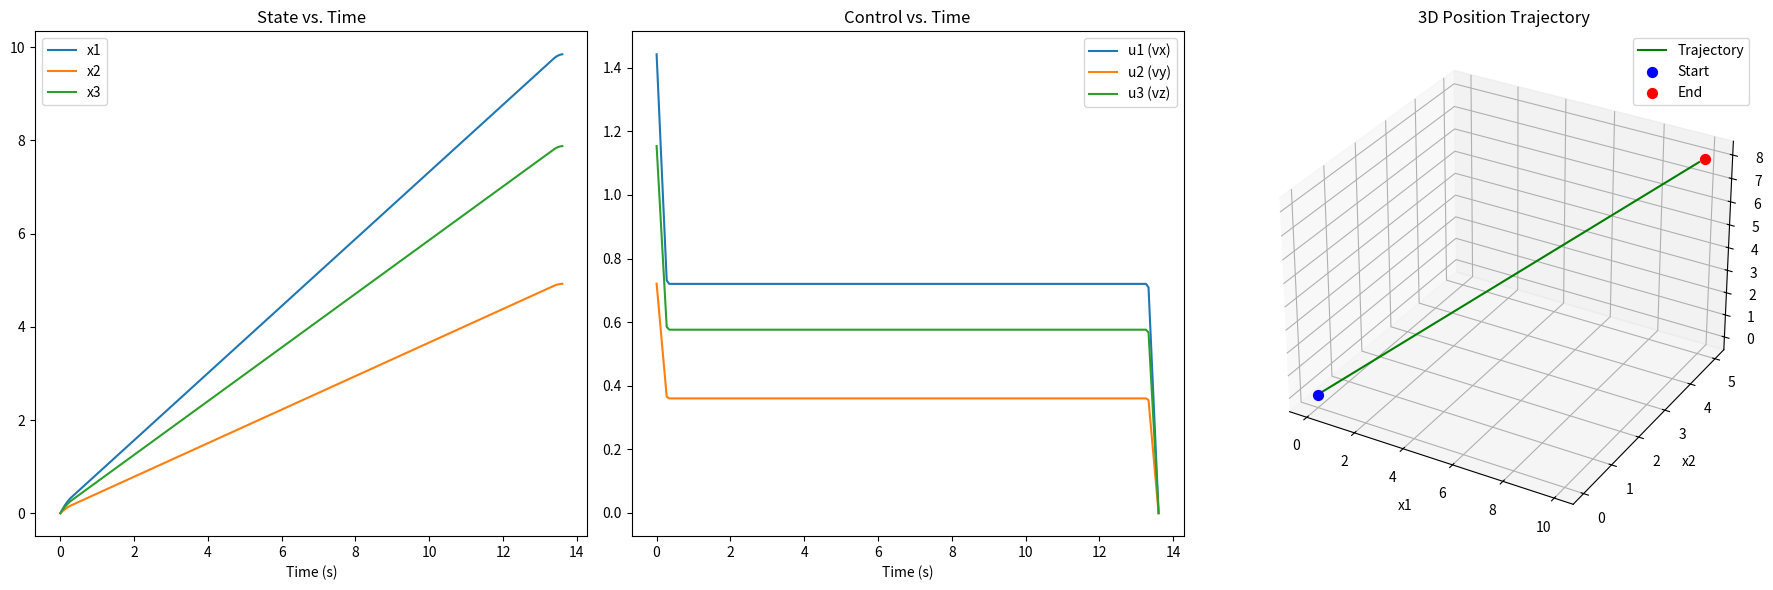

Recreate this plot in Python.
import matplotlib.pyplot as plt
import numpy as np
from scipy.optimize import minimize

# ==============================================================================
# 1. Define the Time-Scaled System, Cost, and Constraints
# ==============================================================================


def objective_function(vars_flat, n_nodes, w):
    """
    Calculates the total weighted cost from a flat vector of variables.
    The vector contains the control trajectory and the final time tf.
    """
    # --- Unpack variables ---
    tf = vars_flat[-1]
    u = vars_flat[:-1].reshape(n_nodes, 3)

    # Objective 1: Minimize time
    cost_time = tf

    # Objective 2: Minimize control effort (time-scaled)
    # J_effort = integral from 0 to 1 of ||u(τ)||^2 * tf dτ
    tau_nodes = np.linspace(0, 1, n_nodes)
    cost_effort = np.trapz(np.sum(u**2, axis=1), tau_nodes) * tf

    # --- Total Weighted Cost ---
    total_cost = w * cost_time + (1 - w) * cost_effort
    return total_cost


def constraint_function(vars_flat, n_nodes, x0, xf):
    """
    Calculates the final state error based on the scaled dynamics.
    """
    # --- Unpack variables ---
    tf = vars_flat[-1]
    u = vars_flat[:-1].reshape(n_nodes, 3)

    # --- Integrate scaled dynamics: dx/dτ = u(τ) * tf ---
    x_current = x0.copy()
    tau_nodes = np.linspace(0, 1, n_nodes)
    for i in range(n_nodes - 1):
        d_tau = tau_nodes[i + 1] - tau_nodes[i]
        # Dynamics are scaled by tf
        x_current += u[i] * tf * d_tau

    # Return the error between the simulated final state and the target
    return x_current - xf


# ==============================================================================
# 2. Main Optimization Setup
# ==============================================================================
if __name__ == "__main__":
    # --- Define Problem Parameters ---
    x0 = np.array([0.0, 0.0, 0.0])
    xf = np.array([10.0, 5.0, 8.0])
    n_nodes = 50

    # --- Multi-Objective Weight (TRY CHANGING THIS VALUE from 0.0 to 1.0) ---
    # w = 1.0 -> Minimize time only (aggressive, high effort)
    # w = 0.0 -> Minimize effort only (gentle, slow)
    # w = 0.5 -> Balanced approach
    w = 0.5

    # --- Initial Guess ---
    # Guess for control u and final time tf
    tf_guess = 10.0  # A reasonable guess for the final time
    u_guess_flat = np.tile((xf - x0) / tf_guess, (n_nodes, 1)).flatten()
    # Combine into a single vector of decision variables
    vars_initial_guess = np.concatenate([u_guess_flat, [tf_guess]])

    # --- Bounds ---
    # No bounds on control u, but tf must be positive
    bounds = [(None, None)] * (3 * n_nodes) + [(0.01, None)]

    # --- Constraints ---
    constraints = {"type": "eq", "fun": constraint_function, "args": (n_nodes, x0, xf)}

    # --- Run the Optimization ---
    print(f"🚀 Starting optimization with weight w = {w}...")
    result = minimize(
        lambda v: objective_function(v, n_nodes, w),
        vars_initial_guess,
        method="SLSQP",
        bounds=bounds,
        constraints=constraints,
        options={"disp": True, "maxiter": 200, "ftol": 1e-5},
    )

    # --- Plotting the Results ---
    if result.success:
        # Unpack the optimal solution
        optimal_vars = result.x
        tf_optimal = optimal_vars[-1]
        u_optimal = optimal_vars[:-1].reshape(n_nodes, 3)

        print("\n✅ Optimization finished successfully!")
        print(f"   Optimal Final Time (tf): {tf_optimal:.2f} seconds")

        # --- Simulate and Plot ---
        t_plot = np.linspace(0, tf_optimal, 200)  # Use the optimal tf for the time axis
        tau_nodes = np.linspace(0, 1, n_nodes)

        u_plot = np.array([np.interp(t_plot / tf_optimal, tau_nodes, u_optimal[:, i]) for i in range(3)]).T

        x_trajectory = [x0]
        for i in range(len(t_plot) - 1):
            dt = t_plot[i + 1] - t_plot[i]
            x_new = x_trajectory[-1] + u_plot[i] * dt
            x_trajectory.append(x_new)
        x_trajectory = np.array(x_trajectory)

        fig = plt.figure(figsize=(18, 6))

        # Plot 1: State Trajectories
        ax1 = fig.add_subplot(1, 3, 1)
        ax1.plot(t_plot, x_trajectory[:, 0], label="x1")
        ax1.plot(t_plot, x_trajectory[:, 1], label="x2")
        ax1.plot(t_plot, x_trajectory[:, 2], label="x3")
        ax1.set_title("State vs. Time")
        ax1.set_xlabel("Time (s)")
        ax1.legend()

        # Plot 2: Control Inputs
        ax2 = fig.add_subplot(1, 3, 2)
        ax2.plot(t_plot, u_plot[:, 0], label="u1 (vx)")
        ax2.plot(t_plot, u_plot[:, 1], label="u2 (vy)")
        ax2.plot(t_plot, u_plot[:, 2], label="u3 (vz)")
        ax2.set_title("Control vs. Time")
        ax2.set_xlabel("Time (s)")
        ax2.legend()

        # Plot 3: 3D Trajectory
        ax3 = fig.add_subplot(1, 3, 3, projection="3d")
        ax3.plot(x_trajectory[:, 0], x_trajectory[:, 1], x_trajectory[:, 2], "g-", label="Trajectory")
        ax3.scatter(x0[0], x0[1], x0[2], color="b", s=50, label="Start")
        ax3.scatter(xf[0], xf[1], xf[2], color="r", s=50, label="End")
        ax3.set_title("3D Position Trajectory")
        ax3.set_xlabel("x1")
        ax3.set_ylabel("x2")
        ax3.set_zlabel("x3")
        ax3.legend()

        plt.tight_layout()
        plt.show()
    else:
        print(f"\n❌ Optimization failed with message: {result.message}")
